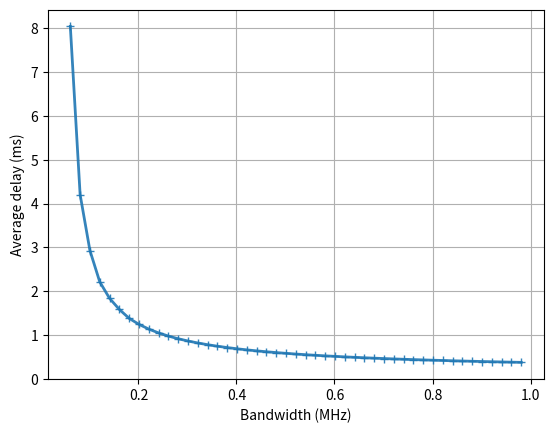
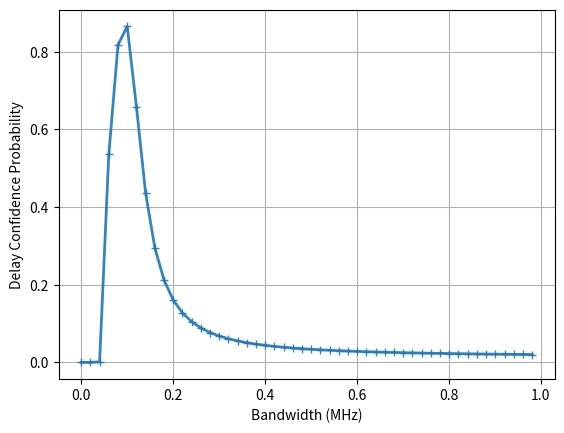

The matplotlib source for these figures, in order:
from math import *
from matplotlib import pyplot as plt
from scipy import integrate
from scipy import stats
import numpy as np

#   基于排队论和随机网络演算的时延分析

N0 = pow(10, -160 / 10)  # mW/Hz
NF = pow(10, 1 / 10)  # 接收机噪声系数 1dB
sigma = sqrt(1 / 2)  # 瑞利分布参数
dis = 300  # m
f = 2.6  # Ghz
h_ut = 2  # 天线高度 m
# h_bs = 25   # 基站高度 m
sigma_ls = pow(10, 6 / 10)  # 阴影衰落标准差 6dB
# 路径损耗 UMa NLOS  单位：GHZ, m, dB
Pl = 13.54 + 39.08 * log10(dis) + 20 * log10(f) - 0.6 * (h_ut - 1.65)
G = pow(10, Pl / 10) * sigma_ls  # 比值
# a = 2.5  # 路径损耗因子(2~6)
# Pl = pow(dis, a)     # 比值
# G = Pl * sigma_ls   # 比值
SNR1 = pow(10, 0 / 10)  # =1(比值)
SNR2 = pow(10, 10 / 10)  # =10(比值)
C1 = SNR1
C2 = 1.2
L = 1e3 * 1e-6  # Mbits/packet

t_low = 1e-3  # 时延下界 s
t_up = 5e-3  # 时延上界 s
Pt = pow(10, 40 / 10)  # 40dBm/10W
# B = 0.12  # MHz
# lamda = 3e2  # packets/s
lamdas = np.arange(2e2, 1e3+1, 2e2)
# Pts = np.arange(1, 3.6e4, 1e3)
Bs = np.arange(1e-3, 1, 2e-2)
alpha = 0.6    # 时延上界分配因子
t_up_w = t_up * alpha   # 排队时延的上界（随机网络演算）
# t_up_x = t_up - t_up_w    # 传输时延的上界（随机网络演算）
t_up_x = 2e-3
# theta = 0   # 随机网络演算参数
theta_max = 0
# thetas = np.arange(0.01, 1, 0.01)
# thetas = np.array([1e-4, 5e-5, 5e-6, 5e-7, 5e-8])

delay_lists = []
p_delay_lists = []
for lamda in lamdas[1:2]:
    delay_list = []
    p_delay_list = []
    # for Pt in Pts:
    for B in Bs:
        C = Pt / (G * N0 * B * NF * 1e6)  # 比值

        # for theta in thetas:
        #     E_A = exp(lamda * (exp(L * theta) - 1))
        #     exp_s = \
        #         lambda z: exp(- theta * B * log2(1 + C * z)) * stats.expon.pdf(z, loc=0, scale=2 * sigma ** 2)
        #     E_S = integrate.quad(exp_s, 0, inf)[0]
        #     if E_A * E_S < 1:
        #         theta_max = theta
        #     else:
        #         break
        # print(theta_max)

        # 随机网络演算上边界计算
        f_upper = \
            lambda z: exp(-theta_max * t_up_w * B * 1e6 * log2(1 + C * z)) * stats.expon.pdf(z, loc=0, scale=2 * sigma ** 2)
        f_upper_avg = integrate.quad(f_upper, 0, inf)[0]


        #   香农公式计算服务速率的传输时延二阶矩
        x_std_square = \
            lambda z: (L ** 2 * stats.expon.pdf(z, loc=0, scale=2 * sigma ** 2)) / ((B * log2(1 + C * z)) ** 2)
        x_std_square_avg = integrate.quad(x_std_square, 0, inf)[0]

        #   小信噪比传输时延一阶矩
        r_low = lambda z: C * z * stats.expon.pdf(z, loc=0, scale=2 * sigma ** 2)
        r_low_avg = integrate.quad(r_low, 0, SNR1)[0]
        x_low_avg = L / (B * r_low_avg)
        p_low = stats.expon.cdf(SNR1, loc=0, scale=2 * sigma ** 2)  # 小信噪比概率

        #   中信噪比传输时延一阶矩
        r_mid = lambda z: (C1 + C2 * (sqrt(C * z) - sqrt(SNR1))) * stats.expon.pdf(z, loc=0, scale=2 * sigma ** 2)
        r_mid_avg = integrate.quad(r_mid, SNR1, SNR2)[0]
        x_mid_avg = L / (B * r_mid_avg)
        p_mid = stats.expon.cdf(SNR2, loc=0, scale=2 * sigma ** 2) - p_low  # 中信噪比概率

        #   大信噪比传输时延一阶矩
        r_high = lambda z: log2(C * z) * stats.expon.pdf(z, loc=0, scale=2 * sigma ** 2)
        r_high_avg = integrate.quad(r_high, SNR2, inf)[0]
        x_high_avg = L / (B * r_high_avg)
        p_high = 1 - stats.expon.cdf(SNR2, loc=0, scale=2 * sigma ** 2)  # 大信噪比概率

        #   总传输时延一阶矩
        x_avg = x_low_avg * p_low + x_mid_avg * p_mid + x_high_avg * p_high
        rho = lamda * x_avg  # 业务繁忙率

        if rho <= 1:
            W = (lamda * x_std_square_avg) / (2 * (1 - rho))  # 平均排队时延
        else:
            W = inf
        z_up = (pow(2, L / (B * t_up_x)) - 1) / C
        z_low = (pow(2, L / (B * t_low)) - 1) / C
        #   时延抖动区间估计
        p_upper_x = 1 - stats.expon.cdf(z_up, loc=0, scale=2 * sigma ** 2)  # 小于时延上界概率
        p_lower = 1 - stats.expon.cdf(z_low, loc=0, scale=2 * sigma ** 2)  # 小于时延下界概率
        p_upper_w = 1 - f_upper_avg
        # p_delay = (p_upper_x - p_lower) * p_upper_w  # 时延落在上下界区间内的概率
        p_delay = (p_upper_x - p_lower)   # 时延落在上下界区间内的概率
        # p_delay = p_upper_w
        # print('二阶矩', '%.3e' % x_std_square_avg)
        # print('传输时延 ', '%.3e' % x_avg)
        # print('排队时延 ', '%.3e' % W)
        # print('概率 ', p_delay)
        delay_list.append((W + x_avg) * 1e3)
        p_delay_list.append(p_delay)
    delay_lists.append(delay_list)
    p_delay_lists.append(p_delay_list)

#   不同到达率下，时延和时延概率区间随发射功率的变化
# plt.figure(1)
# plt.xlabel('Transmit Power (W)')
# plt.ylabel('Average Delay (ms)')
# plt.grid(True)
# plt.tick_params(axis='both', which='major', labelsize=12)
# for i, delays in enumerate(delay_lists):
#     plt.plot(Pts * 1e-3, delays, linestyle='-', marker='+', markerfacecolor='none', markeredgewidth=1, lw=2, alpha=0.9,
#              label='λ=' + str(int(lamdas[i])) + ' packets/s')
# # plt.legend()
# plt.savefig('Fig3(a) DelayVsPower')
#
# plt.figure(2)
# plt.xlabel('Transmit Power (W)')
# plt.ylabel('Delay Confidence Probability')
# plt.grid(True)
# plt.tick_params(axis='both', which='major', labelsize=12)
# for i, p_delays in enumerate(p_delay_lists):
#     plt.plot(Pts * 1e-3, p_delays, linestyle='-', marker='+', markerfacecolor='none', markeredgewidth=1, lw=2,
#              alpha=0.9, label='λ=' + str(int(lamdas[i])) + ' packets/s')
# # plt.legend()
# plt.savefig('Fig3(b) DCPvsPower')


#   不同到达率下，时延和时延概率区间随系统带宽的变化
plt.figure(1)
plt.xlabel('Bandwidth (MHz)')
plt.ylabel('Average delay (ms)')
plt.grid(True)
# plt.tick_params(axis='both', which='major', labelsize=12)
for i, delays in enumerate(delay_lists):
    plt.plot(Bs, delays, linestyle='-', marker='+', markerfacecolor='none', markeredgewidth=1, lw=2,
             alpha=0.9, label='λ=' + str(int(lamdas[i])) + ' packets/s')
# plt.legend()
plt.savefig('Fig4(a) DelayVsBw')

plt.figure(2)
plt.xlabel('Bandwidth (MHz)')
plt.ylabel('Delay Confidence Probability')
plt.grid(True)
# plt.tick_params(axis='both', which='major', labelsize=12)
for i, p_delays in enumerate(p_delay_lists):
    plt.plot(Bs, p_delays, linestyle='-', marker='+', markerfacecolor='none', markeredgewidth=1, lw=2,
             alpha=0.9, label='λ=' + str(int(lamdas[i])) + ' packets/s')
# plt.legend()
plt.savefig('Fig4(b) DCPvsBW')

plt.show()
